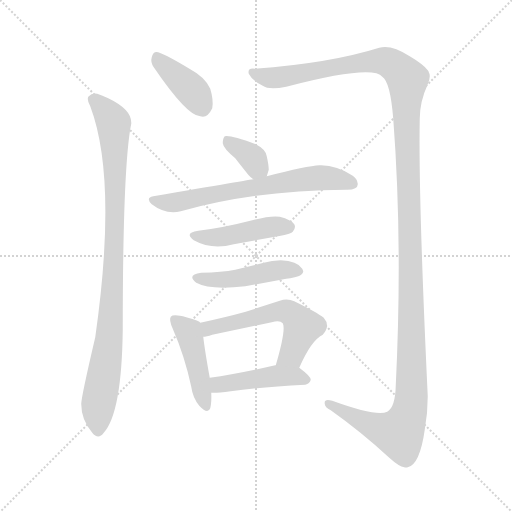
t = 0.00 s
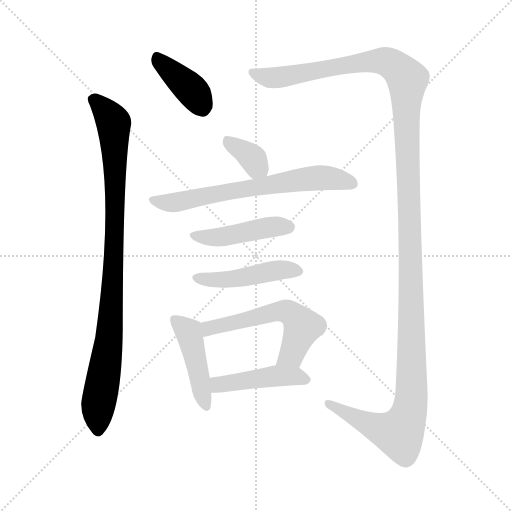
t = 1.66 s
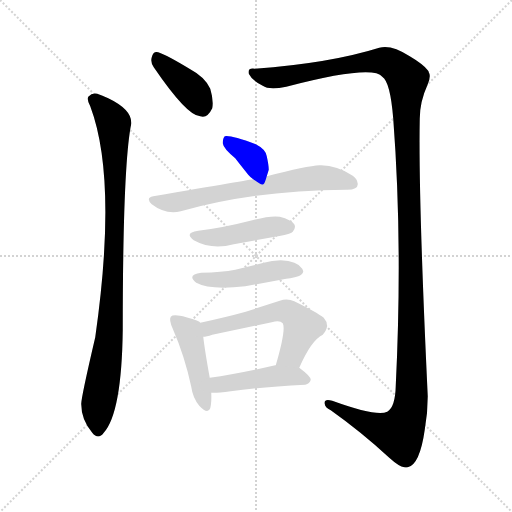
t = 3.32 s
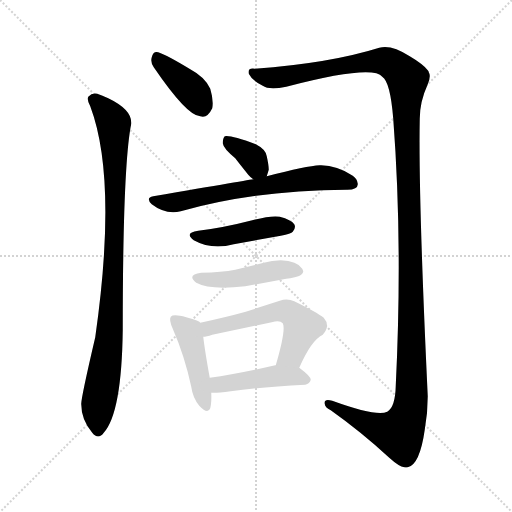
t = 4.98 s
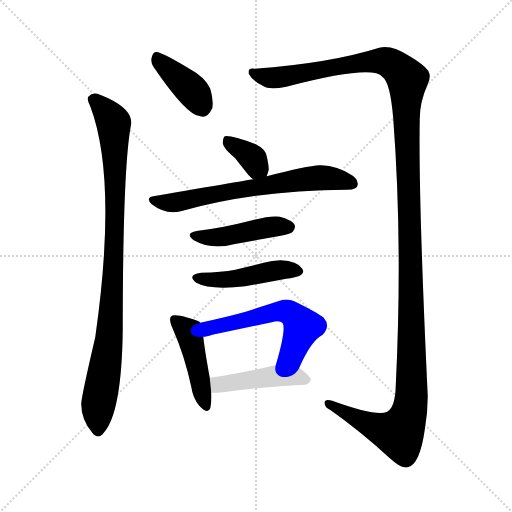
t = 6.64 s
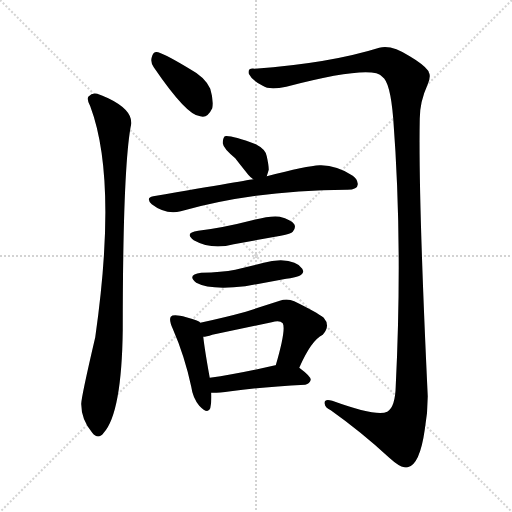
t = 8.30 s

The animated SVG that drew these frames (rendered in a browser with its animation timeline set to each time). Animation: 10 CSS @keyframes rules; one cycle of 8.30 s.

<svg version="1.1" viewBox="0 0 1024 1024" xmlns="http://www.w3.org/2000/svg">
  <g stroke="lightgray" stroke-dasharray="1,1" stroke-width="1" transform="scale(4, 4)">
    <line x1="0" y1="0" x2="256" y2="256"></line>
    <line x1="256" y1="0" x2="0" y2="256"></line>
    <line x1="128" y1="0" x2="128" y2="256"></line>
    <line x1="0" y1="128" x2="256" y2="128"></line>
  </g>
<g transform="scale(1, -1) translate(0, -900)">
   <style type="text/css">
    @keyframes keyframes0 {
      from {
       stroke: blue;
       stroke-dashoffset: 391;
       stroke-width: 128;
       }
       56% {
       animation-timing-function: step-end;
       stroke: blue;
       stroke-dashoffset: 0;
       stroke-width: 128;
       }
       to {
       stroke: black;
       stroke-width: 1024;
       }
       }
       #make-me-a-hanzi-animation-0 {
         animation: keyframes0 0.568197s both;
         animation-delay: 0.000000s;
         animation-timing-function: linear;
       }
    @keyframes keyframes1 {
      from {
       stroke: blue;
       stroke-dashoffset: 935;
       stroke-width: 128;
       }
       75% {
       animation-timing-function: step-end;
       stroke: blue;
       stroke-dashoffset: 0;
       stroke-width: 128;
       }
       to {
       stroke: black;
       stroke-width: 1024;
       }
       }
       #make-me-a-hanzi-animation-1 {
         animation: keyframes1 1.010905s both;
         animation-delay: 0.568197s;
         animation-timing-function: linear;
       }
    @keyframes keyframes2 {
      from {
       stroke: blue;
       stroke-dashoffset: 1445;
       stroke-width: 128;
       }
       82% {
       animation-timing-function: step-end;
       stroke: blue;
       stroke-dashoffset: 0;
       stroke-width: 128;
       }
       to {
       stroke: black;
       stroke-width: 1024;
       }
       }
       #make-me-a-hanzi-animation-2 {
         animation: keyframes2 1.425944s both;
         animation-delay: 1.579102s;
         animation-timing-function: linear;
       }
    @keyframes keyframes3 {
      from {
       stroke: blue;
       stroke-dashoffset: 352;
       stroke-width: 128;
       }
       53% {
       animation-timing-function: step-end;
       stroke: blue;
       stroke-dashoffset: 0;
       stroke-width: 128;
       }
       to {
       stroke: black;
       stroke-width: 1024;
       }
       }
       #make-me-a-hanzi-animation-3 {
         animation: keyframes3 0.536458s both;
         animation-delay: 3.005046s;
         animation-timing-function: linear;
       }
    @keyframes keyframes4 {
      from {
       stroke: blue;
       stroke-dashoffset: 659;
       stroke-width: 128;
       }
       68% {
       animation-timing-function: step-end;
       stroke: blue;
       stroke-dashoffset: 0;
       stroke-width: 128;
       }
       to {
       stroke: black;
       stroke-width: 1024;
       }
       }
       #make-me-a-hanzi-animation-4 {
         animation: keyframes4 0.786296s both;
         animation-delay: 3.541504s;
         animation-timing-function: linear;
       }
    @keyframes keyframes5 {
      from {
       stroke: blue;
       stroke-dashoffset: 445;
       stroke-width: 128;
       }
       59% {
       animation-timing-function: step-end;
       stroke: blue;
       stroke-dashoffset: 0;
       stroke-width: 128;
       }
       to {
       stroke: black;
       stroke-width: 1024;
       }
       }
       #make-me-a-hanzi-animation-5 {
         animation: keyframes5 0.612142s both;
         animation-delay: 4.327799s;
         animation-timing-function: linear;
       }
    @keyframes keyframes6 {
      from {
       stroke: blue;
       stroke-dashoffset: 461;
       stroke-width: 128;
       }
       60% {
       animation-timing-function: step-end;
       stroke: blue;
       stroke-dashoffset: 0;
       stroke-width: 128;
       }
       to {
       stroke: black;
       stroke-width: 1024;
       }
       }
       #make-me-a-hanzi-animation-6 {
         animation: keyframes6 0.625163s both;
         animation-delay: 4.939941s;
         animation-timing-function: linear;
       }
    @keyframes keyframes7 {
      from {
       stroke: blue;
       stroke-dashoffset: 444;
       stroke-width: 128;
       }
       59% {
       animation-timing-function: step-end;
       stroke: blue;
       stroke-dashoffset: 0;
       stroke-width: 128;
       }
       to {
       stroke: black;
       stroke-width: 1024;
       }
       }
       #make-me-a-hanzi-animation-7 {
         animation: keyframes7 0.611328s both;
         animation-delay: 5.565104s;
         animation-timing-function: linear;
       }
    @keyframes keyframes8 {
      from {
       stroke: blue;
       stroke-dashoffset: 555;
       stroke-width: 128;
       }
       64% {
       animation-timing-function: step-end;
       stroke: blue;
       stroke-dashoffset: 0;
       stroke-width: 128;
       }
       to {
       stroke: black;
       stroke-width: 1024;
       }
       }
       #make-me-a-hanzi-animation-8 {
         animation: keyframes8 0.701660s both;
         animation-delay: 6.176432s;
         animation-timing-function: linear;
       }
    @keyframes keyframes9 {
      from {
       stroke: blue;
       stroke-dashoffset: 448;
       stroke-width: 128;
       }
       59% {
       animation-timing-function: step-end;
       stroke: blue;
       stroke-dashoffset: 0;
       stroke-width: 128;
       }
       to {
       stroke: black;
       stroke-width: 1024;
       }
       }
       #make-me-a-hanzi-animation-9 {
         animation: keyframes9 0.614583s both;
         animation-delay: 6.878092s;
         animation-timing-function: linear;
       }
</style>
<path d="M 307.5 765.5 Q 374.5 667.5 400.5 667.5 Q 414.5 662.5 424.5 683.5 Q 427.5 699.5 420.5 722.5 Q 410.5 745.5 380.5 761.5 Q 334.5 789.5 316.5 795.5 Q 306.5 798.5 303.5 785.5 Q 300.5 775.5 307.5 765.5 Z" fill="lightgray"></path> 
<path d="M 180.5 687.5 Q 235.5 541.5 190.5 225.5 Q 161.5 101.5 162.5 91.5 Q 162.5 60.5 184.5 34.5 Q 196.5 19.5 207.5 34.5 Q 243.5 74.5 245.5 240.5 Q 245.5 569.5 262.5 652.5 Q 264.5 680.5 216.5 703.5 Q 204.5 709.5 194.5 712.5 Q 184.5 715.5 176.5 706.5 Q 173.5 699.5 180.5 687.5 Z" fill="lightgray"></path> 
<path d="M 509.5 762.5 Q 494.5 764.5 497.5 752.5 Q 504.5 738.5 525.5 728.5 Q 537.5 719.5 572.5 726.5 Q 745.5 771.5 764.5 746.5 Q 780.5 736.5 786.5 662.5 Q 805.5 413.5 791.5 128.5 Q 790.5 85.5 774.5 76.5 Q 752.5 66.5 664.5 98.5 Q 647.5 103.5 649.5 92.5 Q 649.5 85.5 661.5 79.5 Q 723.5 35.5 778.5 -15.5 Q 798.5 -33.5 808.5 -34.5 Q 811.5 -35.5 815.5 -34.5 Q 839.5 -29.5 849.5 40.5 Q 855.5 73.5 855.5 107.5 Q 836.5 509.5 839.5 662.5 Q 839.5 696.5 855.5 731.5 Q 862.5 748.5 857.5 755.5 Q 857.5 757.5 855.5 759.5 Q 846.5 771.5 819.5 787.5 Q 782.5 811.5 758.5 804.5 Q 659.5 773.5 509.5 762.5 Z" fill="lightgray"></path> 
<path d="M 533.5 547.5 L 537.5 560.5 Q 537.5 569.5 533.5 587.5 Q 531.5 601.5 511.5 611.5 Q 460.5 630.5 449.5 627.5 Q 445.5 623.5 445.5 613.5 Q 446.5 603.5 470.5 583.5 Q 476.5 575.5 496.5 550.5 Q 501.5 544.5 506.5 541.5 C 527.5 526.5 527.5 526.5 533.5 547.5 Z" fill="lightgray"></path> 
<path d="M 506.5 541.5 Q 504.5 541.5 306.5 507.5 Q 290.5 504.5 303.5 491.5 Q 330.5 470.5 361.5 477.5 Q 510.5 519.5 692.5 520.5 L 694.5 520.5 Q 716.5 520.5 715.5 532.5 Q 714.5 542.5 705.5 548.5 Q 672.5 570.5 639.5 569.5 Q 613.5 568.5 533.5 547.5 L 506.5 541.5 Z" fill="lightgray"></path> 
<path d="M 396.5 438.5 Q 367.5 434.5 387.5 419.5 Q 423.5 399.5 467.5 411.5 L 561.5 428.5 Q 582.5 432.5 585.5 436.5 Q 592.5 444.5 588.5 451.5 Q 582.5 460.5 559.5 466.5 Q 542.5 469.5 504.5 459.5 Q 446.5 444.5 396.5 438.5 Z" fill="lightgray"></path> 
<path d="M 402.5 354.5 Q 372.5 350.5 392.5 334.5 Q 419.5 319.5 490.5 327.5 L 572.5 342.5 Q 606.5 346.5 606.5 357.5 Q 606.5 358.5 604.5 362.5 Q 594.5 378.5 561.5 379.5 Q 543.5 379.5 527.5 374.5 L 470.5 360.5 Q 443.5 355.5 402.5 354.5 Z" fill="lightgray"></path> 
<path d="M 400.5 254.5 Q 400.5 258.5 372.5 265.5 Q 346.5 272.5 341.5 266.5 Q 337.5 260.5 345.5 242.5 Q 369.5 187.5 382.5 126.5 Q 385.5 104.5 398.5 88.5 Q 415.5 70.5 420.5 83.5 Q 423.5 95.5 422.5 114.5 L 419.5 144.5 Q 409.5 199.5 406.5 226.5 L 400.5 254.5 Z" fill="lightgray"></path> 
<path d="M 598.5 164.5 Q 622.5 219.5 645.5 230.5 Q 661.5 248.5 647.5 264.5 Q 633.5 275.5 588.5 297.5 Q 574.5 303.5 559.5 298.5 L 491.5 276.5 Q 451.5 265.5 400.5 254.5 C 371.5 248.5 376.5 221.5 406.5 226.5 Q 412.5 226.5 424.5 230.5 L 543.5 255.5 Q 559.5 260.5 565.5 253.5 Q 572.5 241.5 551.5 169.5 C 543.5 140.5 586.5 137.5 598.5 164.5 Z" fill="lightgray"></path> 
<path d="M 422.5 114.5 Q 431.5 113.5 461.5 117.5 Q 518.5 125.5 610.5 130.5 Q 619.5 132.5 621.5 140.5 Q 621.5 147.5 598.5 164.5 L 551.5 169.5 L 550.5 169.5 Q 476.5 152.5 419.5 144.5 C 389.5 140.5 392.5 115.5 422.5 114.5 Z" fill="lightgray"></path> 
      <clipPath id="make-me-a-hanzi-clip-0">
      <path d="M 307.5 765.5 Q 374.5 667.5 400.5 667.5 Q 414.5 662.5 424.5 683.5 Q 427.5 699.5 420.5 722.5 Q 410.5 745.5 380.5 761.5 Q 334.5 789.5 316.5 795.5 Q 306.5 798.5 303.5 785.5 Q 300.5 775.5 307.5 765.5 Z" fill="lightgray"></path>
      </clipPath>
      <path clip-path="url(#make-me-a-hanzi-clip-0)" d="M 313.5 785.5 L 385.5 717.5 L 404.5 686.5 " fill="none" id="make-me-a-hanzi-animation-0" stroke-dasharray="263 526" stroke-linecap="round"></path>

      <clipPath id="make-me-a-hanzi-clip-1">
      <path d="M 180.5 687.5 Q 235.5 541.5 190.5 225.5 Q 161.5 101.5 162.5 91.5 Q 162.5 60.5 184.5 34.5 Q 196.5 19.5 207.5 34.5 Q 243.5 74.5 245.5 240.5 Q 245.5 569.5 262.5 652.5 Q 264.5 680.5 216.5 703.5 Q 204.5 709.5 194.5 712.5 Q 184.5 715.5 176.5 706.5 Q 173.5 699.5 180.5 687.5 Z" fill="lightgray"></path>
      </clipPath>
      <path clip-path="url(#make-me-a-hanzi-clip-1)" d="M 186.5 701.5 L 227.5 654.5 L 229.5 597.5 L 224.5 301.5 L 213.5 187.5 L 196.5 91.5 L 196.5 39.5 " fill="none" id="make-me-a-hanzi-animation-1" stroke-dasharray="807 1614" stroke-linecap="round"></path>

      <clipPath id="make-me-a-hanzi-clip-2">
      <path d="M 509.5 762.5 Q 494.5 764.5 497.5 752.5 Q 504.5 738.5 525.5 728.5 Q 537.5 719.5 572.5 726.5 Q 745.5 771.5 764.5 746.5 Q 780.5 736.5 786.5 662.5 Q 805.5 413.5 791.5 128.5 Q 790.5 85.5 774.5 76.5 Q 752.5 66.5 664.5 98.5 Q 647.5 103.5 649.5 92.5 Q 649.5 85.5 661.5 79.5 Q 723.5 35.5 778.5 -15.5 Q 798.5 -33.5 808.5 -34.5 Q 811.5 -35.5 815.5 -34.5 Q 839.5 -29.5 849.5 40.5 Q 855.5 73.5 855.5 107.5 Q 836.5 509.5 839.5 662.5 Q 839.5 696.5 855.5 731.5 Q 862.5 748.5 857.5 755.5 Q 857.5 757.5 855.5 759.5 Q 846.5 771.5 819.5 787.5 Q 782.5 811.5 758.5 804.5 Q 659.5 773.5 509.5 762.5 Z" fill="lightgray"></path>
      </clipPath>
      <path clip-path="url(#make-me-a-hanzi-clip-2)" d="M 507.5 752.5 L 544.5 744.5 L 580.5 747.5 L 759.5 778.5 L 794.5 764.5 L 814.5 739.5 L 811.5 676.5 L 823.5 247.5 L 818.5 76.5 L 801.5 37.5 L 792.5 33.5 L 743.5 48.5 L 657.5 93.5 " fill="none" id="make-me-a-hanzi-animation-2" stroke-dasharray="1317 2634" stroke-linecap="round"></path>

      <clipPath id="make-me-a-hanzi-clip-3">
      <path d="M 533.5 547.5 L 537.5 560.5 Q 537.5 569.5 533.5 587.5 Q 531.5 601.5 511.5 611.5 Q 460.5 630.5 449.5 627.5 Q 445.5 623.5 445.5 613.5 Q 446.5 603.5 470.5 583.5 Q 476.5 575.5 496.5 550.5 Q 501.5 544.5 506.5 541.5 C 527.5 526.5 527.5 526.5 533.5 547.5 Z" fill="lightgray"></path>
      </clipPath>
      <path clip-path="url(#make-me-a-hanzi-clip-3)" d="M 452.5 618.5 L 494.5 593.5 L 524.5 557.5 " fill="none" id="make-me-a-hanzi-animation-3" stroke-dasharray="224 448" stroke-linecap="round"></path>

      <clipPath id="make-me-a-hanzi-clip-4">
      <path d="M 506.5 541.5 Q 504.5 541.5 306.5 507.5 Q 290.5 504.5 303.5 491.5 Q 330.5 470.5 361.5 477.5 Q 510.5 519.5 692.5 520.5 L 694.5 520.5 Q 716.5 520.5 715.5 532.5 Q 714.5 542.5 705.5 548.5 Q 672.5 570.5 639.5 569.5 Q 613.5 568.5 533.5 547.5 L 506.5 541.5 Z" fill="lightgray"></path>
      </clipPath>
      <path clip-path="url(#make-me-a-hanzi-clip-4)" d="M 305.5 499.5 L 363.5 497.5 L 637.5 544.5 L 703.5 533.5 " fill="none" id="make-me-a-hanzi-animation-4" stroke-dasharray="531 1062" stroke-linecap="round"></path>

      <clipPath id="make-me-a-hanzi-clip-5">
      <path d="M 396.5 438.5 Q 367.5 434.5 387.5 419.5 Q 423.5 399.5 467.5 411.5 L 561.5 428.5 Q 582.5 432.5 585.5 436.5 Q 592.5 444.5 588.5 451.5 Q 582.5 460.5 559.5 466.5 Q 542.5 469.5 504.5 459.5 Q 446.5 444.5 396.5 438.5 Z" fill="lightgray"></path>
      </clipPath>
      <path clip-path="url(#make-me-a-hanzi-clip-5)" d="M 390.5 429.5 L 444.5 425.5 L 544.5 446.5 L 577.5 445.5 " fill="none" id="make-me-a-hanzi-animation-5" stroke-dasharray="317 634" stroke-linecap="round"></path>

      <clipPath id="make-me-a-hanzi-clip-6">
      <path d="M 402.5 354.5 Q 372.5 350.5 392.5 334.5 Q 419.5 319.5 490.5 327.5 L 572.5 342.5 Q 606.5 346.5 606.5 357.5 Q 606.5 358.5 604.5 362.5 Q 594.5 378.5 561.5 379.5 Q 543.5 379.5 527.5 374.5 L 470.5 360.5 Q 443.5 355.5 402.5 354.5 Z" fill="lightgray"></path>
      </clipPath>
      <path clip-path="url(#make-me-a-hanzi-clip-6)" d="M 396.5 345.5 L 461.5 340.5 L 569.5 361.5 L 599.5 357.5 " fill="none" id="make-me-a-hanzi-animation-6" stroke-dasharray="333 666" stroke-linecap="round"></path>

      <clipPath id="make-me-a-hanzi-clip-7">
      <path d="M 400.5 254.5 Q 400.5 258.5 372.5 265.5 Q 346.5 272.5 341.5 266.5 Q 337.5 260.5 345.5 242.5 Q 369.5 187.5 382.5 126.5 Q 385.5 104.5 398.5 88.5 Q 415.5 70.5 420.5 83.5 Q 423.5 95.5 422.5 114.5 L 419.5 144.5 Q 409.5 199.5 406.5 226.5 L 400.5 254.5 Z" fill="lightgray"></path>
      </clipPath>
      <path clip-path="url(#make-me-a-hanzi-clip-7)" d="M 348.5 261.5 L 376.5 238.5 L 410.5 90.5 " fill="none" id="make-me-a-hanzi-animation-7" stroke-dasharray="316 632" stroke-linecap="round"></path>

      <clipPath id="make-me-a-hanzi-clip-8">
      <path d="M 598.5 164.5 Q 622.5 219.5 645.5 230.5 Q 661.5 248.5 647.5 264.5 Q 633.5 275.5 588.5 297.5 Q 574.5 303.5 559.5 298.5 L 491.5 276.5 Q 451.5 265.5 400.5 254.5 C 371.5 248.5 376.5 221.5 406.5 226.5 Q 412.5 226.5 424.5 230.5 L 543.5 255.5 Q 559.5 260.5 565.5 253.5 Q 572.5 241.5 551.5 169.5 C 543.5 140.5 586.5 137.5 598.5 164.5 Z" fill="lightgray"></path>
      </clipPath>
      <path clip-path="url(#make-me-a-hanzi-clip-8)" d="M 409.5 234.5 L 428.5 246.5 L 558.5 277.5 L 576.5 275.5 L 597.5 257.5 L 603.5 243.5 L 583.5 191.5 L 560.5 179.5 " fill="none" id="make-me-a-hanzi-animation-8" stroke-dasharray="427 854" stroke-linecap="round"></path>

      <clipPath id="make-me-a-hanzi-clip-9">
      <path d="M 422.5 114.5 Q 431.5 113.5 461.5 117.5 Q 518.5 125.5 610.5 130.5 Q 619.5 132.5 621.5 140.5 Q 621.5 147.5 598.5 164.5 L 551.5 169.5 L 550.5 169.5 Q 476.5 152.5 419.5 144.5 C 389.5 140.5 392.5 115.5 422.5 114.5 Z" fill="lightgray"></path>
      </clipPath>
      <path clip-path="url(#make-me-a-hanzi-clip-9)" d="M 426.5 122.5 L 441.5 132.5 L 546.5 147.5 L 588.5 148.5 L 612.5 139.5 " fill="none" id="make-me-a-hanzi-animation-9" stroke-dasharray="320 640" stroke-linecap="round"></path>

</g>
</svg>
